Run: headless pygame with SDL's dummy video driver; simulated clock (each Clock.tick advances the game by its frame time, no real sleeping); random seed 0; keys injected as events and as key.get_pressed() state; no mouse input.
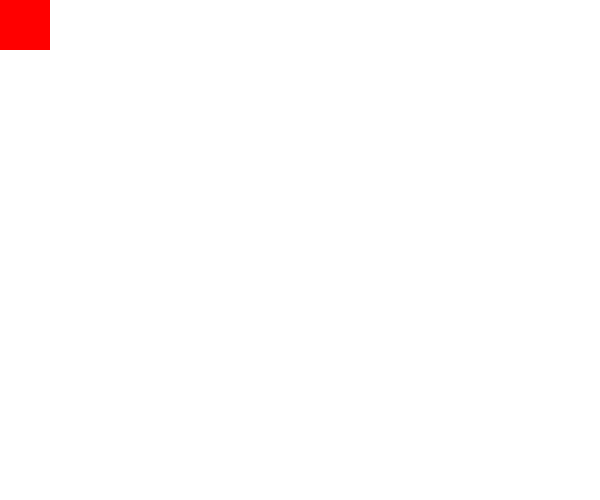
Frame 1 of 4 · flips 1–60 · no input
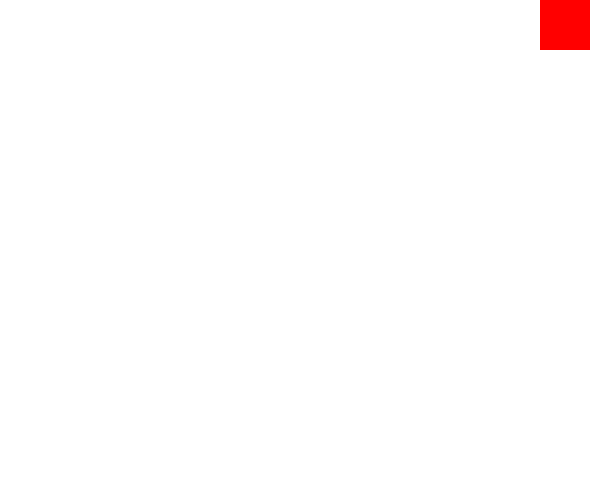
Frame 2 of 4 · flips 61–180 · tapped SPACE, RETURN · held RIGHT (→), D
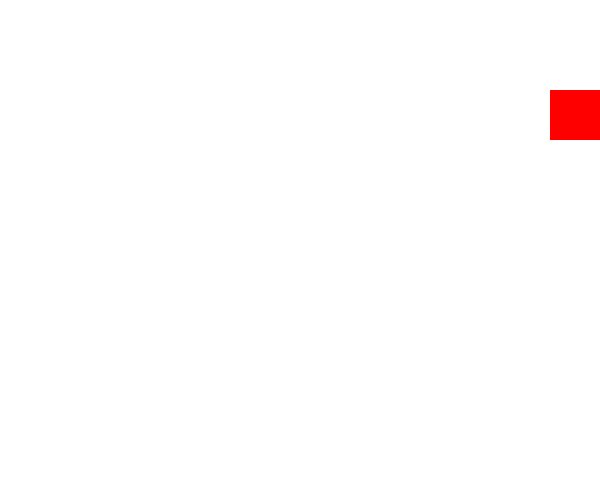
Frame 3 of 4 · flips 181–300 · held DOWN (↓), S
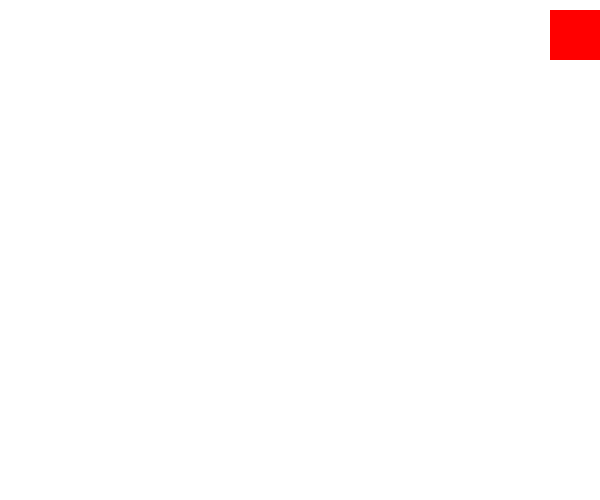
Frame 4 of 4 · flips 301–420 · held LEFT (←), A, UP (↑), W

The pygame program that drew these frames:

import pygame

pygame.init()

size = width,height = 600,500

white = 255,255,255
red = 255,0,0

screen = pygame.display.set_mode(size)

clock = pygame.time.Clock()
FPS = 30

rect_x = 0
rect_y = 0

move_x = 0
move_y = 0

while True:

    screen.fill(white)

    for event in pygame.event.get():

        if event.type == pygame.QUIT:
            pygame.quit()
            quit()

        if event.type == pygame.KEYDOWN:
            if event.key == pygame.K_RIGHT:
                move_x = 10
                move_y = 0
            elif event.key == pygame.K_LEFT:
                move_x = -10
                move_y = 0
            elif event.key == pygame.K_DOWN:
                move_y = 10
                move_x = 0
            elif event.key == pygame.K_UP:
                move_y = -10
                move_x = 0


    pygame.draw.rect(screen, red, [rect_x,rect_y,50,50])

    rect_x += move_x
    rect_y += move_y

    if rect_x >= width:
        rect_x = -50
    elif rect_y >= height:
        rect_y = -50
    elif rect_x <= -50:
        rect_x = width
    elif rect_y <= -50:
        rect_y = height

    pygame.display.update()
    clock.tick(FPS)
